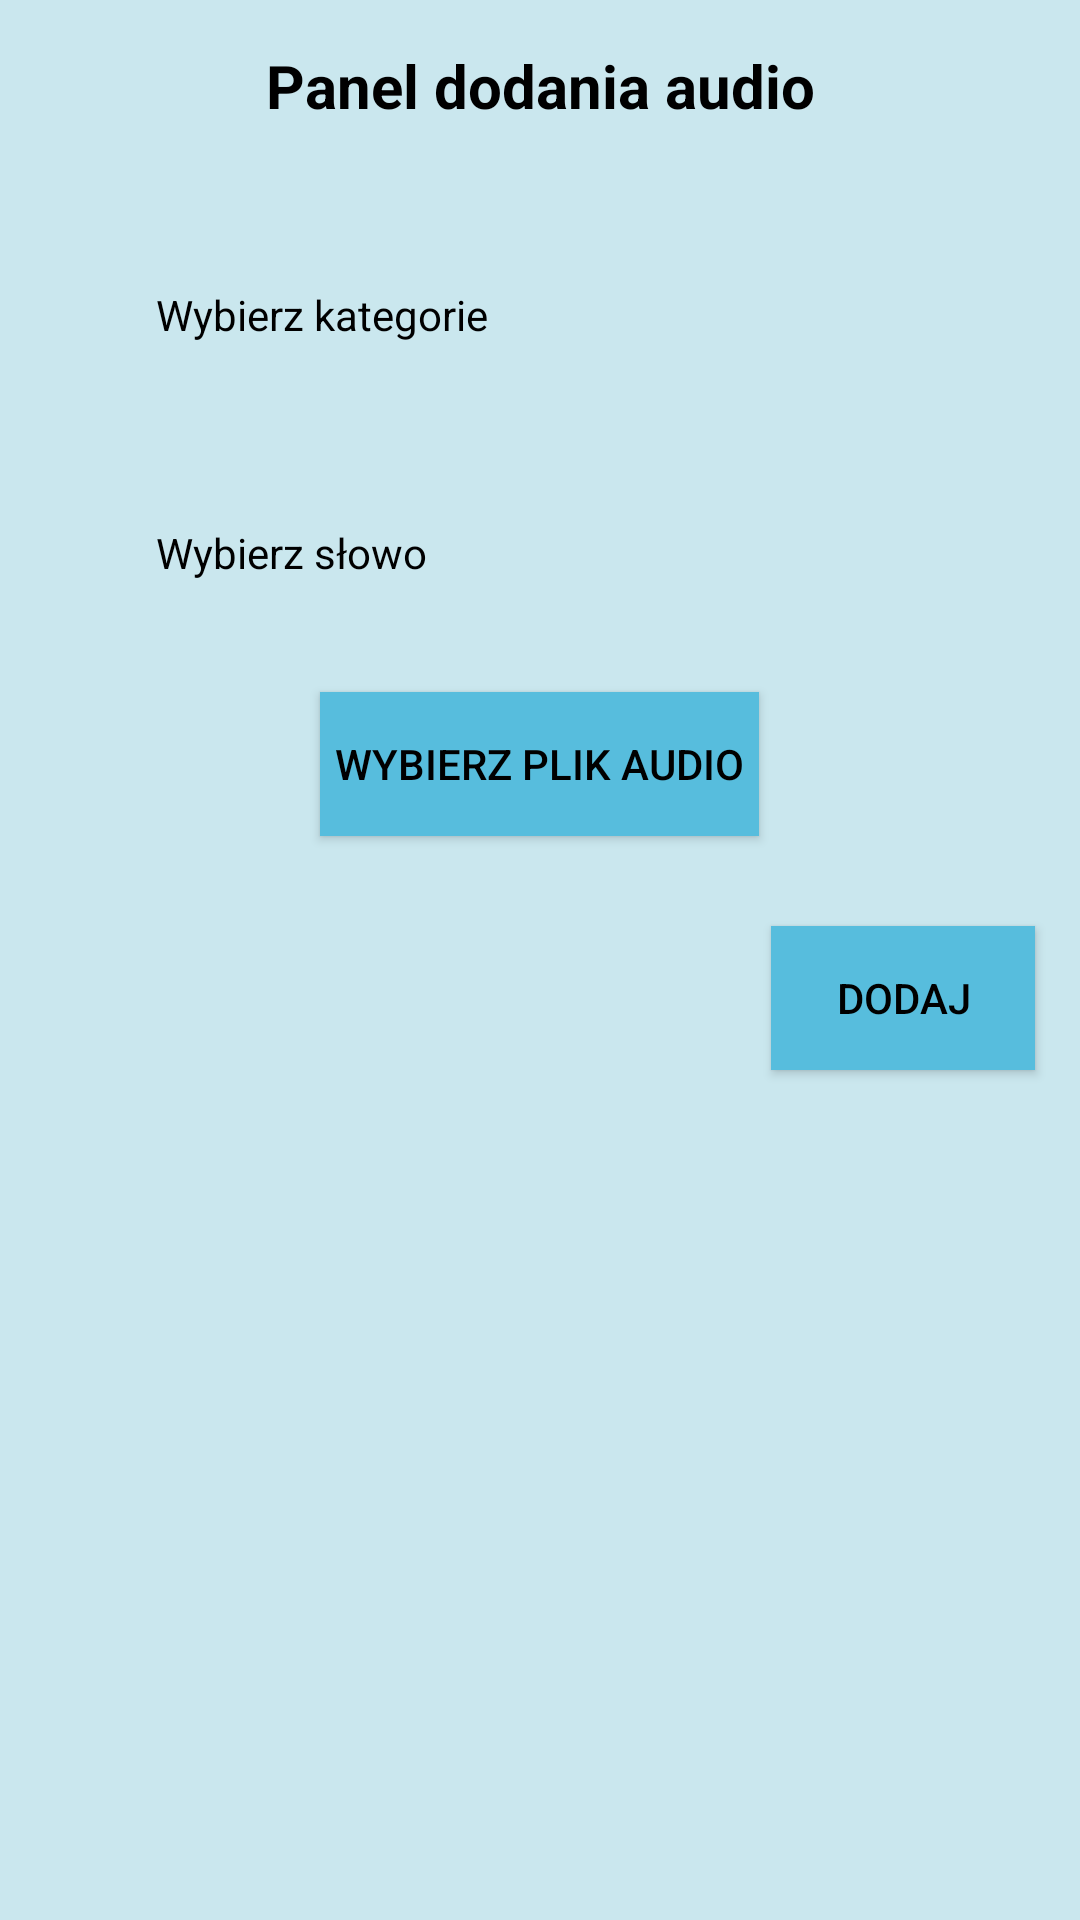

Layout XML and referenced resources for this Android screen:
<!-- AndroidManifest.xml: application theme CustomAppTheme -->
<!-- res/layout/activity_teacher_add_audio.xml -->
<?xml version="1.0" encoding="utf-8"?>
<LinearLayout xmlns:android="http://schemas.android.com/apk/res/android"
    xmlns:app="http://schemas.android.com/apk/res-auto"
    xmlns:tools="http://schemas.android.com/tools"
    android:layout_width="match_parent"
    android:layout_height="match_parent"
    android:orientation="vertical"
    android:background="@color/colorAppBackground"
    tools:context=".TeacherAddAudioActivity">
    <TextView
        android:id="@+id/teacher_add_audio_title"
        android:layout_width="match_parent"
        android:layout_height="wrap_content"
        android:layout_margin="15dp"
        android:gravity="center"
        android:textColorHint="@color/colorFormTitles"
        android:text="@string/teacher_add_audio_title"
        android:textColor="#000"
        android:textSize="20sp"
        android:textStyle="bold"
        app:layout_constraintBottom_toBottomOf="parent"
        app:layout_constraintEnd_toEndOf="parent"
        app:layout_constraintHorizontal_bias="0.0"
        app:layout_constraintStart_toStartOf="parent"
        app:layout_constraintTop_toTopOf="parent"
        app:layout_constraintVertical_bias="0.093" />
    <com.google.android.material.textfield.TextInputLayout
        android:layout_width="match_parent"
        android:layout_height="wrap_content"
        android:padding="10dp"
        android:textColorHint="@color/colorForTitles"
        app:errorEnabled="true">
        <TextView
            android:id="@+id/teacher_spinner_category_list"
            android:hint="@string/spinner_select_category"
            android:layout_width="match_parent"
            android:layout_height="wrap_content"
            android:textColorHint="@color/colorForTitles"
            android:layout_marginLeft="30dp"
            android:layout_marginRight="30dp"
            android:padding="12dp"
            android:gravity="center_vertical"
            app:drawableEndCompat="@drawable/ic_baseline_arrow_drop_down_24" />
    </com.google.android.material.textfield.TextInputLayout>

    <LinearLayout
        android:layout_width="match_parent"
        android:orientation="vertical"
        android:layout_height="match_parent">
        <com.google.android.material.textfield.TextInputLayout
            android:layout_width="match_parent"
            android:layout_height="wrap_content"
            android:padding="10dp"
            android:textColorHint="@color/colorForTitles"
            app:errorEnabled="true">
            <TextView
                android:id="@+id/teacher_spinner_word_list"
                android:layout_width="match_parent"
                android:layout_height="wrap_content"
                android:layout_marginLeft="30dp"
                android:layout_marginRight="30dp"
                android:textColorHint="@color/colorForTitles"
                android:padding="12dp"
                android:gravity="center_vertical"
                app:drawableEndCompat="@drawable/ic_baseline_arrow_drop_down_24"
                android:hint="@string/spinner_select_word" />
        </com.google.android.material.textfield.TextInputLayout>
        <Button
            android:id="@+id/teacher_audio_select_button"
            android:layout_width="wrap_content"
            android:layout_height="wrap_content"
            android:layout_gravity="center"
            android:layout_margin="15dp"
            android:background="@color/colorActionButtons"
            android:padding="5dp"
            android:textColor="@color/colorActionButtonsText"
            android:text="@string/teacher_audio_select_button" />
        <MediaController
            android:id="@+id/teacher_selected_audio"
            android:layout_width="wrap_content"
            android:layout_height="wrap_content"
            android:layout_gravity="center" />
        <Button
            android:id="@+id/teacher_add_audio_button"
            android:layout_width="wrap_content"
            android:layout_height="wrap_content"
            android:layout_gravity="end"
            android:layout_margin="15dp"
            android:background="@color/colorActionButtons"
            android:padding="5dp"
            android:textColor="@color/colorActionButtonsText"
            android:text="@string/teacher_send_audio_button_title" />
    </LinearLayout>
</LinearLayout>
<!-- resources referenced by this layout -->
<resources>
  <color name="colorActionButtons">#57BDDD</color>
  <color name="colorActionButtonsText">#000</color>
  <color name="colorAppBackground">#CAE7EE</color>
  <color name="colorForTitles">#000</color>
  <color name="colorFormTitles">#000</color>
  <string name="spinner_select_category">Wybierz kategorie</string>
  <string name="spinner_select_word">Wybierz słowo</string>
  <string name="teacher_add_audio_title">Panel dodania audio</string>
  <string name="teacher_audio_select_button">Wybierz plik audio</string>
  <string name="teacher_send_audio_button_title">Dodaj</string>
  <style name="CustomAppTheme" parent="Theme.AppCompat.NoActionBar">
          
          <item name="colorPrimary">#CAE7EE</item>
          <item name="colorPrimaryDark">#57BDDD</item>
          <item name="colorAccent">#87ed70</item>
      </style>
</resources>
